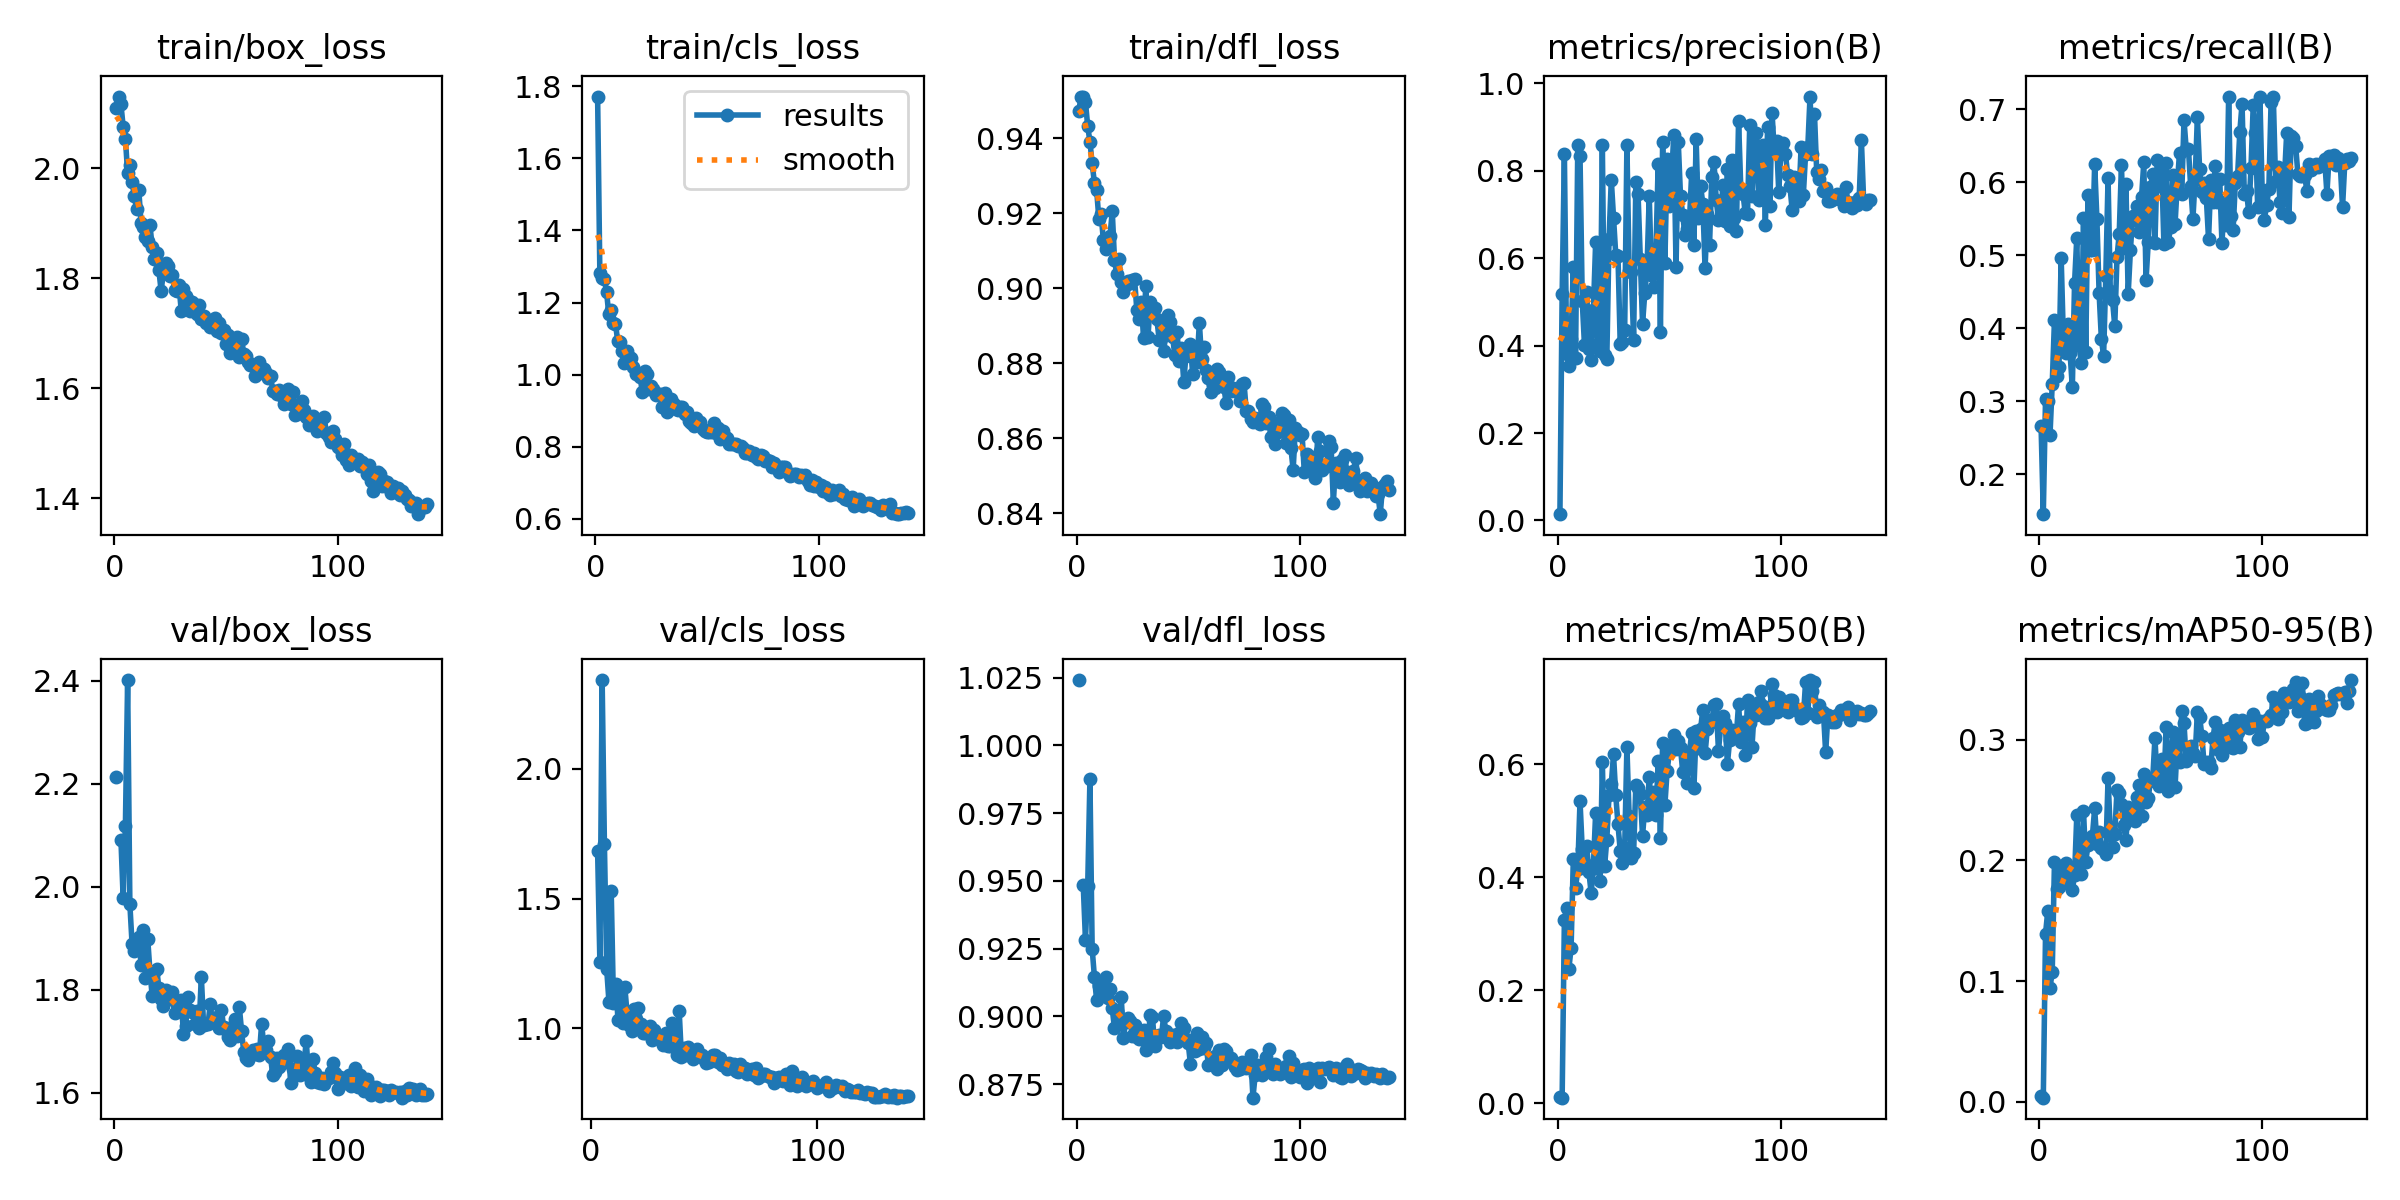

The data file committed next to this chart (first rows):
epoch, time, train/box_loss, train/cls_loss, train/dfl_loss, metrics/precision(B), metrics/recall(B), metrics/mAP50(B), metrics/mAP50-95(B), val/box_loss, val/cls_loss, val/dfl_loss, lr/pg0, lr/pg1, lr/pg2
1, 9.608, 2.11, 1.772, 0.9473, 0.01439, 0.2667, 0.01121, 0.00505, 2.214, inf, 1.024, 0.0005519, 0.0005519, 0.0005519
2, 18.98, 2.13, 1.282, 0.951, 0.5173, 0.1453, 0.00969, 0.00327, nan, nan, nan, 0.001107, 0.001107, 0.001107
3, 27.89, 2.116, 1.269, 0.9512, 0.8389, 0.3031, 0.3245, 0.1393, 2.092, 1.684, 0.9485, 0.001663, 0.001663, 0.001663
4, 37.1, 2.076, 1.265, 0.9497, 0.3818, 0.3001, 0.3452, 0.158, 1.978, 1.255, 0.9283, 0.001665, 0.001665, 0.001665
5, 46.19, 2.054, 1.23, 0.9433, 0.3544, 0.2538, 0.2378, 0.09456, 2.118, 2.342, 0.948, 0.001664, 0.001664, 0.001664
6, 55.05, 1.992, 1.168, 0.9392, 0.4155, 0.3239, 0.2742, 0.1074, 2.401, 1.709, 0.9876, 0.001662, 0.001662, 0.001662
7, 63.89, 2.005, 1.18, 0.9333, 0.58, 0.4109, 0.4319, 0.1984, 1.966, 1.229, 0.925, 0.00166, 0.00166, 0.00166
8, 72.99, 1.975, 1.142, 0.9282, 0.3722, 0.3341, 0.3802, 0.1764, 1.888, 1.103, 0.9147, 0.001658, 0.001658, 0.001658
9, 81.9, 1.949, 1.141, 0.9262, 0.8583, 0.3463, 0.4152, 0.1779, 1.875, 1.529, 0.906, 0.001655, 0.001655, 0.001655
10, 90.78, 1.926, 1.093, 0.9186, 0.834, 0.4969, 0.5345, 0.1958, 1.893, 1.098, 0.9113, 0.001652, 0.001652, 0.001652
11, 99.86, 1.961, 1.09, 0.9198, 0.5024, 0.3852, 0.4491, 0.1882, 1.903, 1.17, 0.9102, 0.001649, 0.001649, 0.001649
12, 108.6, 1.9, 1.064, 0.9129, 0.4009, 0.366, 0.4166, 0.1981, 1.848, 1.032, 0.9094, 0.001645, 0.001645, 0.001645
13, 117.6, 1.893, 1.032, 0.9105, 0.5217, 0.4058, 0.4557, 0.1824, 1.916, 1.124, 0.9144, 0.001641, 0.001641, 0.001641
14, 126.5, 1.875, 1.064, 0.9115, 0.3925, 0.3656, 0.4083, 0.1945, 1.822, 1.019, 0.9066, 0.001637, 0.001637, 0.001637
15, 135.5, 1.867, 1.049, 0.914, 0.3677, 0.3189, 0.3713, 0.1756, 1.899, 1.161, 0.9101, 0.001632, 0.001632, 0.001632
16, 144.3, 1.897, 1.046, 0.9205, 0.4823, 0.4623, 0.421, 0.1877, 1.835, 1.057, 0.903, 0.001627, 0.001627, 0.001627
17, 153.2, 1.856, 1.021, 0.9077, 0.6363, 0.5241, 0.5133, 0.2375, 1.788, 1.014, 0.8956, 0.001621, 0.001621, 0.001621
18, 162.3, 1.835, 1.002, 0.9037, 0.4042, 0.3774, 0.4167, 0.1981, 1.834, 0.988, 0.9019, 0.001615, 0.001615, 0.001615
19, 171.2, 1.846, 1.006, 0.9079, 0.3888, 0.3519, 0.3931, 0.1887, 1.841, 1.074, 0.8992, 0.001609, 0.001609, 0.001609
20, 180, 1.814, 0.9947, 0.9017, 0.8591, 0.5517, 0.6037, 0.2412, 1.804, 1.037, 0.9073, 0.001603, 0.001603, 0.001603
21, 189.2, 1.777, 0.9525, 0.8992, 0.3781, 0.3669, 0.4194, 0.1991, 1.783, 1.077, 0.8921, 0.001596, 0.001596, 0.001596
22, 198, 1.81, 1.01, 0.9008, 0.37, 0.5821, 0.4666, 0.2125, 1.768, 1.016, 0.898, 0.001588, 0.001588, 0.001588
23, 206.9, 1.827, 1.001, 0.9019, 0.6448, 0.5076, 0.5455, 0.2158, 1.801, 0.9822, 0.8994, 0.001581, 0.001581, 0.001581
24, 215.7, 1.823, 0.9599, 0.9013, 0.7795, 0.5079, 0.5644, 0.2207, 1.793, 0.9809, 0.8982, 0.001573, 0.001573, 0.001573
25, 224.6, 1.803, 0.9695, 0.9021, 0.6929, 0.6255, 0.6172, 0.2432, 1.782, 0.9874, 0.8927, 0.001565, 0.001565, 0.001565
26, 233.7, 1.807, 0.9609, 0.9024, 0.6083, 0.55, 0.5455, 0.2139, 1.796, 1.009, 0.8967, 0.001556, 0.001556, 0.001556
27, 242.7, 1.779, 0.9447, 0.8942, 0.6047, 0.4479, 0.4934, 0.2239, 1.755, 0.9547, 0.8924, 0.001548, 0.001548, 0.001548
28, 251.4, 1.776, 0.9455, 0.8918, 0.4048, 0.3857, 0.4471, 0.21, 1.773, 0.9948, 0.8918, 0.001539, 0.001539, 0.001539
29, 260.4, 1.787, 0.9456, 0.8963, 0.4083, 0.3619, 0.425, 0.2089, 1.775, 0.9658, 0.8921, 0.001529, 0.001529, 0.001529
30, 269.3, 1.741, 0.9101, 0.8869, 0.4361, 0.4721, 0.4509, 0.2054, 1.781, 0.9621, 0.8952, 0.001519, 0.001519, 0.001519
31, 278.1, 1.78, 0.9479, 0.9007, 0.8593, 0.606, 0.6301, 0.2681, 1.715, 0.9628, 0.8878, 0.001509, 0.001509, 0.001509
32, 287.2, 1.767, 0.8962, 0.8871, 0.5701, 0.4511, 0.5078, 0.2235, 1.731, 0.9343, 0.8912, 0.001499, 0.001499, 0.001499
33, 296.1, 1.761, 0.9042, 0.8963, 0.5675, 0.4387, 0.4338, 0.211, 1.787, 0.9832, 0.9005, 0.001489, 0.001489, 0.001489
34, 305, 1.741, 0.9321, 0.8931, 0.4131, 0.403, 0.4425, 0.2219, 1.762, 0.9305, 0.8997, 0.001478, 0.001478, 0.001478
35, 313.9, 1.757, 0.9173, 0.8949, 0.7751, 0.4973, 0.563, 0.2581, 1.758, 0.9334, 0.8891, 0.001466, 0.001466, 0.001466
36, 322.8, 1.749, 0.9059, 0.8919, 0.7459, 0.5293, 0.5573, 0.2558, 1.735, 1.02, 0.8926, 0.001455, 0.001455, 0.001455
37, 331.7, 1.734, 0.9006, 0.8861, 0.5976, 0.6244, 0.547, 0.2468, 1.758, 0.9752, 0.893, 0.001443, 0.001443, 0.001443
38, 340.5, 1.751, 0.9113, 0.8905, 0.4499, 0.5098, 0.4729, 0.229, 1.727, 0.8981, 0.8924, 0.001431, 0.001431, 0.001431
39, 349.4, 1.726, 0.9111, 0.8834, 0.5196, 0.5978, 0.5233, 0.2174, 1.826, 1.067, 0.9001, 0.001419, 0.001419, 0.001419
40, 358.3, 1.732, 0.8914, 0.8875, 0.5765, 0.4464, 0.5096, 0.2441, 1.733, 0.8882, 0.8946, 0.001407, 0.001407, 0.001407
41, 367.2, 1.719, 0.896, 0.893, 0.7424, 0.5067, 0.5777, 0.2353, 1.734, 0.9261, 0.8923, 0.001394, 0.001394, 0.001394
42, 376.1, 1.725, 0.8722, 0.8911, 0.5622, 0.5542, 0.5249, 0.2364, 1.734, 0.8982, 0.8904, 0.001381, 0.001381, 0.001381
43, 385, 1.712, 0.8663, 0.8871, 0.5347, 0.5482, 0.5512, 0.2325, 1.772, 0.9288, 0.8931, 0.001368, 0.001368, 0.001368
44, 393.8, 1.72, 0.8582, 0.8822, 0.615, 0.5679, 0.5096, 0.2522, 1.737, 0.8964, 0.8931, 0.001354, 0.001354, 0.001354
45, 402.7, 1.728, 0.8788, 0.8883, 0.8164, 0.5323, 0.6062, 0.2628, 1.74, 0.8824, 0.8906, 0.001341, 0.001341, 0.001341
46, 411.6, 1.704, 0.8688, 0.8805, 0.4317, 0.5799, 0.4699, 0.2366, 1.748, 0.9126, 0.8939, 0.001327, 0.001327, 0.001327
47, 420.5, 1.719, 0.8678, 0.8842, 0.8659, 0.6274, 0.6369, 0.2715, 1.726, 0.9188, 0.8977, 0.001313, 0.001313, 0.001313
48, 429.5, 1.701, 0.8496, 0.8751, 0.5881, 0.4661, 0.5276, 0.2489, 1.762, 0.8921, 0.8956, 0.001298, 0.001298, 0.001298
49, 438.3, 1.706, 0.8438, 0.882, 0.8273, 0.5178, 0.5879, 0.2522, 1.728, 0.8976, 0.8915, 0.001284, 0.001284, 0.001284
50, 447.2, 1.681, 0.8404, 0.8822, 0.7187, 0.5931, 0.6207, 0.2662, 1.723, 0.8824, 0.8901, 0.001269, 0.001269, 0.001269
51, 456.1, 1.697, 0.84, 0.8851, 0.7886, 0.612, 0.6346, 0.2676, 1.709, 0.8683, 0.8825, 0.001254, 0.001254, 0.001254
52, 464.9, 1.664, 0.8405, 0.8772, 0.8811, 0.517, 0.6518, 0.3017, 1.703, 0.8717, 0.8893, 0.001239, 0.001239, 0.001239
53, 474, 1.689, 0.8657, 0.8831, 0.58, 0.6304, 0.626, 0.2647, 1.73, 0.8841, 0.8873, 0.001224, 0.001224, 0.001224
54, 482.8, 1.677, 0.8377, 0.8803, 0.8653, 0.5953, 0.6414, 0.2619, 1.744, 0.8991, 0.8941, 0.001209, 0.001209, 0.001209
55, 491.7, 1.694, 0.853, 0.8909, 0.7415, 0.6205, 0.6288, 0.2839, 1.71, 0.897, 0.8879, 0.001193, 0.001193, 0.001193
56, 500.6, 1.657, 0.8212, 0.8811, 0.6987, 0.5161, 0.5858, 0.2621, 1.768, 0.8705, 0.8922, 0.001177, 0.001177, 0.001177
57, 509.4, 1.69, 0.8432, 0.8843, 0.6528, 0.6265, 0.6183, 0.3104, 1.721, 0.8872, 0.8883, 0.001162, 0.001162, 0.001162
58, 518.5, 1.663, 0.8274, 0.8782, 0.6679, 0.5188, 0.5669, 0.2573, 1.679, 0.8584, 0.8903, 0.001146, 0.001146, 0.001146
59, 527.4, 1.658, 0.8229, 0.8762, 0.6839, 0.5388, 0.6187, 0.2791, 1.667, 0.8621, 0.8821, 0.001129, 0.001129, 0.001129
60, 536.2, 1.648, 0.8087, 0.8722, 0.7947, 0.6106, 0.6559, 0.3068, 1.664, 0.8422, 0.883, 0.001113, 0.001113, 0.001113
... 80 more rows
